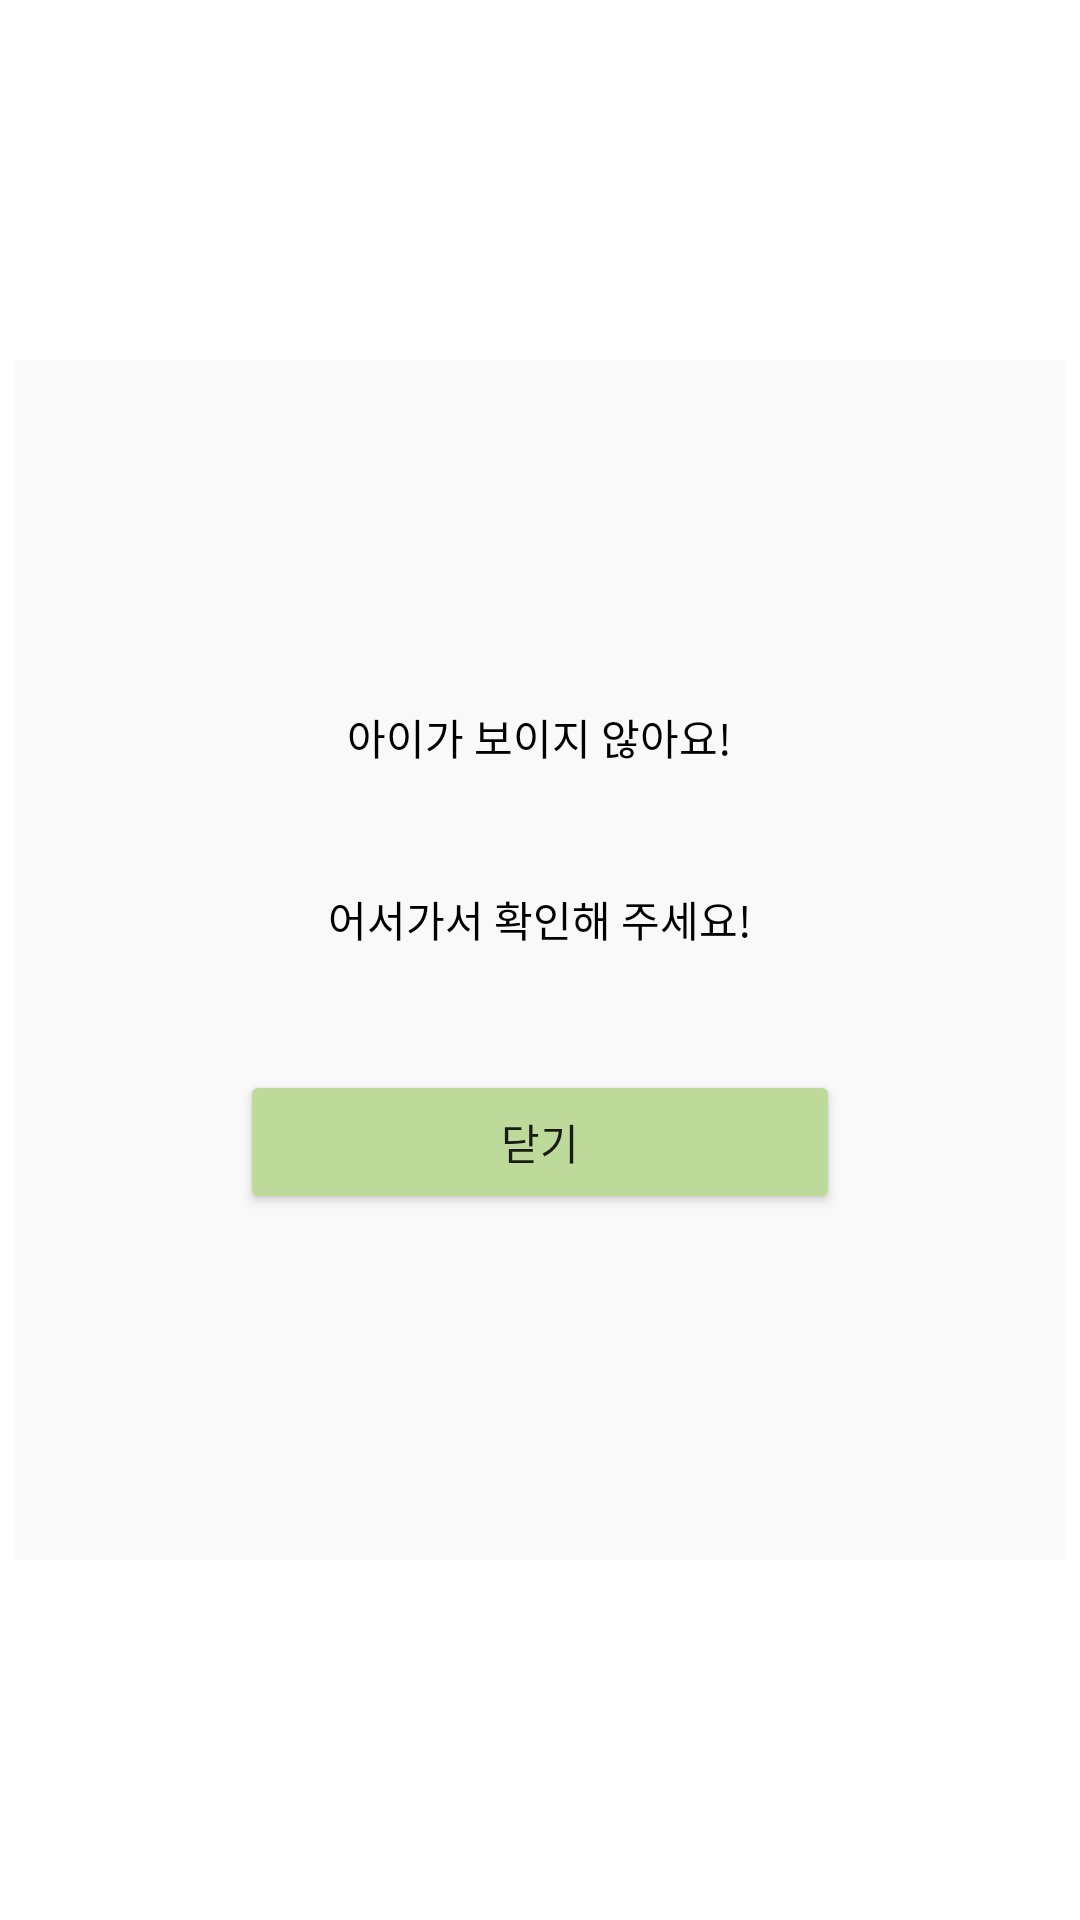

Layout XML and referenced resources for this Android screen:
<!-- AndroidManifest.xml: application theme Theme.BabySheriff -->
<!-- res/layout/activity_baby_check.xml -->
<?xml version="1.0" encoding="utf-8"?>
<LinearLayout xmlns:android="http://schemas.android.com/apk/res/android"
    xmlns:app="http://schemas.android.com/apk/res-auto"
    xmlns:tools="http://schemas.android.com/tools"
    android:layout_width="match_parent"
    android:layout_height="match_parent"
    tools:context=".view.notification.Baby_check"
    android:gravity="center"
    android:orientation="vertical">

    <LinearLayout
        android:layout_width="350dp"
        android:layout_height="400dp"
        android:orientation="vertical"
        android:layout_gravity="center"
        android:gravity="center"
        android:background="#0F979797">

        <TextView
            android:layout_width="wrap_content"
            android:layout_height="wrap_content"
            android:layout_margin="20dp"
            android:text="아이가 보이지 않아요!"
            android:textColor="@color/black" />

        <TextView
            android:layout_width="wrap_content"
            android:layout_height="wrap_content"
            android:layout_margin="20dp"
            android:text="어서가서 확인해 주세요!"
            android:textColor="@color/black" />

        <Button
            android:id="@+id/btn_checkClose"
            android:layout_width="200dp"
            android:layout_height="wrap_content"
            android:backgroundTint="#BDDA9B"
            android:text="닫기"
            android:layout_margin="20dp"/>

    </LinearLayout>

</LinearLayout>
<!-- resources referenced by this layout -->
<resources>
  <color name="black">#FF000000</color>
  <style name="Theme.BabySheriff" parent="Theme.MaterialComponents.DayNight.NoActionBar">
          
          <item name="colorPrimary">@color/black</item>
          <item name="colorPrimaryVariant">#ffffff</item>
          <item name="colorOnPrimary">@color/black</item>
          
          <item name="colorSecondary">@color/teal_200</item>
          <item name="colorSecondaryVariant">@color/teal_700</item>
          <item name="colorOnSecondary">@color/black</item>
          
          <item name="android:statusBarColor" tools:targetApi="l">?attr/colorPrimaryVariant</item>
          <item name="android:windowLightStatusBar" tools:targetApi="m">true</item>
          
  
          <item name="windowActionBar">false</item>
          <item name="windowNoTitle">true</item>
      </style>
  <color name="teal_200">#FF03DAC5</color>
  <color name="teal_700">#FF018786</color>
</resources>
